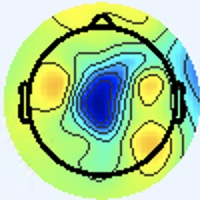

Values plotted in this chart, from the file beside it:
[238 245 255], [238 245 255], [238 245 255], [238 245 255], [238 245 255], [238 245 255], [238 245 255], [238 245 255], [238 245 255], [238 245 255], [238 245 255], [238 245 255], [238 245 255], [238 245 255], [238 245 255], [238 245 255], [238 245 255], [238 245 255], [238 245 255], [238 245 255], [238 245 255], [238 245 255], [238 245 255], [238 245 255]
[238 245 255], [238 245 255], [238 245 255], [238 245 255], [238 245 255], [238 245 255], [238 245 255], [238 245 255], [238 245 255], [238 245 255], [238 245 255], [238 245 255], [238 245 255], [238 245 255], [238 245 255], [238 245 255], [238 245 255], [238 245 255], [238 245 255], [238 245 255], [238 245 255], [238 245 255], [238 245 255], [238 245 255]
[238 245 255], [238 245 255], [238 245 255], [238 245 255], [238 245 255], [238 245 255], [238 245 255], [238 245 255], [238 245 255], [238 245 255], [238 245 255], [238 245 255], [238 245 255], [238 245 255], [238 245 255], [238 245 255], [238 245 255], [238 245 255], [238 245 255], [238 245 255], [238 245 255], [238 245 255], [238 245 255], [238 245 255]
[238 245 255], [238 245 255], [238 245 255], [238 245 255], [238 245 255], [238 245 255], [238 245 255], [238 245 255], [238 245 255], [238 245 255], [238 245 255], [238 245 255], [238 245 255], [238 245 255], [238 245 255], [238 245 255], [238 245 255], [238 245 255], [238 245 255], [238 245 255], [238 245 255], [238 245 255], [238 245 255], [238 245 255]
[238 245 255], [238 245 255], [238 245 255], [238 245 255], [238 245 255], [238 245 255], [238 245 255], [238 245 255], [238 245 255], [238 245 255], [238 245 255], [238 245 255], [238 245 255], [238 245 255], [238 245 255], [238 245 255], [238 245 255], [238 245 255], [238 245 255], [238 245 255], [238 245 255], [238 245 255], [238 245 255], [238 245 255]
[238 245 255], [238 245 255], [238 245 255], [238 245 255], [238 245 255], [238 245 255], [238 245 255], [238 245 255], [238 245 255], [238 245 255], [238 245 255], [238 245 255], [238 245 255], [238 245 255], [238 245 255], [238 245 255], [238 245 255], [238 245 255], [238 245 255], [238 245 255], [238 245 255], [238 245 255], [238 245 255], [238 245 255]
[238 245 255], [238 245 255], [238 245 255], [238 245 255], [238 245 255], [238 245 255], [238 245 255], [238 245 255], [238 245 255], [238 245 255], [238 245 255], [238 245 255], [238 245 255], [238 245 255], [238 245 255], [238 245 255], [238 245 255], [238 245 255], [238 245 255], [238 245 255], [238 245 255], [238 245 255], [238 245 255], [238 245 255]
[238 245 255], [238 245 255], [238 245 255], [238 245 255], [238 245 255], [238 245 255], [238 245 255], [238 245 255], [238 245 255], [238 245 255], [238 245 255], [238 245 255], [238 245 255], [238 245 255], [238 245 255], [238 245 255], [238 245 255], [238 245 255], [238 245 255], [238 245 255], [238 245 255], [238 245 255], [238 245 255], [238 245 255]
[238 245 255], [238 245 255], [238 245 255], [238 245 255], [238 245 255], [238 245 255], [238 245 255], [238 245 255], [238 245 255], [238 245 255], [238 245 255], [238 245 255], [238 245 255], [238 245 255], [238 245 255], [238 245 255], [238 245 255], [238 245 255], [238 245 255], [238 245 255], [238 245 255], [238 245 255], [238 245 255], [238 245 255]
[238 245 255], [238 245 255], [238 245 255], [238 245 255], [238 245 255], [238 245 255], [238 245 255], [238 245 255], [238 245 255], [238 245 255], [238 245 255], [238 245 255], [238 245 255], [238 245 255], [238 245 255], [238 245 255], [238 245 255], [238 245 255], [238 245 255], [238 245 255], [238 245 255], [238 245 255], [238 245 255], [238 245 255]
[238 245 255], [238 245 255], [238 245 255], [238 245 255], [238 245 255], [238 245 255], [238 245 255], [238 245 255], [238 245 255], [238 245 255], [238 245 255], [238 245 255], [238 245 255], [238 245 255], [238 245 255], [238 245 255], [238 245 255], [238 245 255], [238 245 255], [238 245 255], [238 245 255], [238 245 255], [238 245 255], [238 245 255]
[238 245 255], [238 245 255], [238 245 255], [238 245 255], [238 245 255], [238 245 255], [238 245 255], [238 245 255], [238 245 255], [238 245 255], [238 245 255], [238 245 255], [238 245 255], [238 245 255], [238 245 255], [238 245 255], [238 245 255], [238 245 255], [238 245 255], [238 245 255], [238 245 255], [238 245 255], [238 245 255], [238 245 255]
[238 245 255], [238 245 255], [238 245 255], [238 245 255], [238 245 255], [238 245 255], [238 245 255], [238 245 255], [238 245 255], [238 245 255], [238 245 255], [238 245 255], [238 245 255], [238 245 255], [238 245 255], [238 245 255], [238 245 255], [238 245 255], [238 245 255], [238 245 255], [238 245 255], [238 245 255], [238 245 255], [238 245 255]
[238 245 255], [238 245 255], [238 245 255], [238 245 255], [238 245 255], [238 245 255], [238 245 255], [238 245 255], [238 245 255], [238 245 255], [238 245 255], [238 245 255], [238 245 255], [238 245 255], [238 245 255], [238 245 255], [238 245 255], [238 245 255], [238 245 255], [238 245 255], [238 245 255], [238 245 255], [238 245 255], [238 245 255]
[238 245 255], [238 245 255], [238 245 255], [238 245 255], [238 245 255], [238 245 255], [238 245 255], [238 245 255], [238 245 255], [238 245 255], [238 245 255], [238 245 255], [238 245 255], [238 245 255], [238 245 255], [238 245 255], [238 245 255], [238 245 255], [238 245 255], [238 245 255], [238 245 255], [238 245 255], [238 245 255], [238 245 255]
[238 245 255], [238 245 255], [238 245 255], [238 245 255], [238 245 255], [238 245 255], [238 245 255], [238 245 255], [238 245 255], [238 245 255], [238 245 255], [238 245 255], [238 245 255], [238 245 255], [238 245 255], [238 245 255], [238 245 255], [238 245 255], [238 245 255], [238 245 255], [238 245 255], [238 245 255], [238 245 255], [238 245 255]
[238 245 255], [238 245 255], [238 245 255], [238 245 255], [238 245 255], [238 245 255], [238 245 255], [238 245 255], [238 245 255], [238 245 255], [238 245 255], [238 245 255], [238 245 255], [238 245 255], [238 245 255], [238 245 255], [238 245 255], [238 245 255], [238 245 255], [238 245 255], [238 245 255], [238 245 255], [238 245 255], [238 245 255]
[238 245 255], [238 245 255], [238 245 255], [238 245 255], [238 245 255], [238 245 255], [238 245 255], [238 245 255], [238 245 255], [238 245 255], [238 245 255], [238 245 255], [238 245 255], [238 245 255], [238 245 255], [238 245 255], [238 245 255], [238 245 255], [238 245 255], [238 245 255], [238 245 255], [238 245 255], [238 245 255], [238 245 255]
[238 245 255], [238 245 255], [238 245 255], [238 245 255], [238 245 255], [238 245 255], [238 245 255], [238 245 255], [238 245 255], [238 245 255], [238 245 255], [238 245 255], [238 245 255], [238 245 255], [238 245 255], [238 245 255], [238 245 255], [238 245 255], [238 245 255], [238 245 255], [238 245 255], [238 245 255], [238 245 255], [238 245 255]
[238 245 255], [238 245 255], [238 245 255], [238 245 255], [238 245 255], [238 245 255], [238 245 255], [238 245 255], [238 245 255], [238 245 255], [238 245 255], [238 245 255], [238 245 255], [238 245 255], [238 245 255], [238 245 255], [238 245 255], [238 245 255], [238 245 255], [238 245 255], [238 245 255], [238 245 255], [238 245 255], [238 245 255]
[238 245 255], [238 245 255], [238 245 255], [238 245 255], [238 245 255], [238 245 255], [238 245 255], [238 245 255], [238 245 255], [238 245 255], [238 245 255], [238 245 255], [238 245 255], [238 245 255], [238 245 255], [238 245 255], [238 245 255], [238 245 255], [238 245 255], [238 245 255], [238 245 255], [238 245 255], [238 245 255], [238 245 255]
[238 245 255], [238 245 255], [238 245 255], [238 245 255], [238 245 255], [238 245 255], [238 245 255], [238 245 255], [238 245 255], [238 245 255], [238 245 255], [238 245 255], [238 245 255], [238 245 255], [238 245 255], [238 245 255], [238 245 255], [238 245 255], [238 245 255], [238 245 255], [238 245 255], [238 245 255], [238 245 255], [238 245 255]
[238 245 255], [238 245 255], [238 245 255], [238 245 255], [238 245 255], [238 245 255], [238 245 255], [238 245 255], [238 245 255], [238 245 255], [238 245 255], [238 245 255], [238 245 255], [238 245 255], [238 245 255], [238 245 255], [238 245 255], [238 245 255], [238 245 255], [238 245 255], [238 245 255], [238 245 255], [238 245 255], [238 245 255]
[238 245 255], [238 245 255], [238 245 255], [238 245 255], [238 245 255], [238 245 255], [238 245 255], [238 245 255], [238 245 255], [238 245 255], [238 245 255], [238 245 255], [238 245 255], [238 245 255], [238 245 255], [238 245 255], [238 245 255], [238 245 255], [238 245 255], [238 245 255], [238 245 255], [238 245 255], [238 245 255], [238 245 255]
[238 245 255], [238 245 255], [238 245 255], [238 245 255], [238 245 255], [238 245 255], [238 245 255], [238 245 255], [238 245 255], [238 245 255], [238 245 255], [238 245 255], [238 245 255], [238 245 255], [238 245 255], [238 245 255], [238 245 255], [238 245 255], [238 245 255], [238 245 255], [238 245 255], [238 245 255], [238 245 255], [238 245 255]
[238 245 255], [238 245 255], [238 245 255], [238 245 255], [238 245 255], [238 245 255], [238 245 255], [238 245 255], [238 245 255], [238 245 255], [238 245 255], [238 245 255], [238 245 255], [238 245 255], [238 245 255], [238 245 255], [238 245 255], [238 245 255], [238 245 255], [238 245 255], [238 245 255], [238 245 255], [238 245 255], [238 245 255]
[238 245 255], [238 245 255], [238 245 255], [238 245 255], [238 245 255], [238 245 255], [238 245 255], [238 245 255], [238 245 255], [238 245 255], [238 245 255], [238 245 255], [238 245 255], [238 245 255], [238 245 255], [238 245 255], [238 245 255], [238 245 255], [238 245 255], [238 245 255], [238 245 255], [238 245 255], [238 245 255], [238 245 255]
[238 245 255], [238 245 255], [238 245 255], [238 245 255], [238 245 255], [238 245 255], [238 245 255], [238 245 255], [238 245 255], [238 245 255], [238 245 255], [238 245 255], [238 245 255], [238 245 255], [238 245 255], [238 245 255], [238 245 255], [238 245 255], [238 245 255], [238 245 255], [238 245 255], [238 245 255], [238 245 255], [238 245 255]
[238 245 255], [238 245 255], [238 245 255], [238 245 255], [238 245 255], [238 245 255], [238 245 255], [238 245 255], [238 245 255], [238 245 255], [238 245 255], [238 245 255], [238 245 255], [238 245 255], [238 245 255], [238 245 255], [238 245 255], [238 245 255], [238 245 255], [238 245 255], [238 245 255], [238 245 255], [238 245 255], [238 245 255]
[238 245 255], [238 245 255], [238 245 255], [238 245 255], [238 245 255], [238 245 255], [238 245 255], [238 245 255], [238 245 255], [238 245 255], [238 245 255], [238 245 255], [238 245 255], [238 245 255], [238 245 255], [238 245 255], [238 245 255], [238 245 255], [238 245 255], [238 245 255], [238 245 255], [238 245 255], [238 245 255], [238 245 255]
[238 245 255], [238 245 255], [238 245 255], [238 245 255], [238 245 255], [238 245 255], [238 245 255], [238 245 255], [238 245 255], [238 245 255], [238 245 255], [238 245 255], [238 245 255], [238 245 255], [238 245 255], [238 245 255], [238 245 255], [238 245 255], [238 245 255], [238 245 255], [238 245 255], [238 245 255], [238 245 255], [238 245 255]
[238 245 255], [238 245 255], [238 245 255], [238 245 255], [238 245 255], [238 245 255], [238 245 255], [238 245 255], [238 245 255], [238 245 255], [238 245 255], [238 245 255], [238 245 255], [238 245 255], [238 245 255], [238 245 255], [240 244 255], [240 244 255], [238 245 255], [238 245 253], [237 246 255], [237 246 253], [238 245 253], [238 245 253]
[238 245 255], [238 245 255], [238 245 255], [238 245 255], [238 245 255], [238 245 255], [238 245 255], [238 245 255], [238 245 255], [238 245 255], [238 245 255], [238 245 255], [238 245 255], [238 245 255], [238 245 255], [240 244 255], [241 243 255], [241 243 255], [238 245 253], [237 246 251], [236 247 253], [236 247 251], [237 246 251], [238 245 251]
[238 245 255], [238 245 255], [238 245 255], [238 245 255], [238 245 255], [238 245 255], [238 245 255], [238 245 255], [238 245 255], [238 245 255], [238 245 255], [238 245 255], [238 245 255], [238 245 255], [238 245 255], [240 244 255], [241 243 255], [241 243 255], [238 245 255], [237 246 253], [236 247 253], [236 247 253], [237 246 253], [237 246 253]
[238 245 255], [238 245 255], [238 245 255], [238 245 255], [238 245 255], [238 245 255], [238 245 255], [238 245 255], [238 245 255], [238 245 255], [238 245 255], [238 245 255], [238 245 255], [238 245 255], [238 245 255], [238 245 255], [240 244 255], [240 244 255], [240 244 255], [238 244 255], [238 244 255], [237 245 255], [237 245 255], [237 245 255]
[238 245 255], [238 245 255], [238 245 255], [238 245 255], [238 245 255], [238 245 255], [238 245 255], [238 245 255], [238 245 255], [238 245 255], [238 245 255], [238 245 255], [238 245 255], [238 245 255], [238 245 255], [238 245 255], [238 245 253], [238 245 253], [240 244 255], [240 244 255], [238 244 255], [238 244 255], [238 244 255], [238 244 255]
[238 245 255], [238 245 255], [238 245 255], [238 245 255], [238 245 255], [238 245 255], [238 245 255], [238 245 255], [238 245 255], [238 245 255], [238 245 255], [238 245 255], [238 245 255], [238 245 255], [238 245 255], [238 245 253], [237 246 251], [238 245 251], [240 244 253], [240 244 255], [240 244 255], [238 245 253], [238 245 253], [238 245 253]
[238 245 255], [238 245 255], [238 245 255], [238 245 255], [238 245 255], [238 245 255], [238 245 255], [238 245 255], [238 245 255], [238 245 255], [238 245 255], [238 245 255], [238 245 255], [238 245 255], [238 245 255], [238 245 253], [237 246 251], [238 245 251], [238 245 255], [240 244 255], [240 244 253], [240 245 251], [238 245 253], [238 245 251]
[238 245 255], [238 245 255], [238 245 255], [238 245 255], [238 245 255], [238 245 255], [238 245 255], [238 245 255], [238 245 255], [238 245 255], [238 245 255], [238 245 255], [238 245 255], [238 245 255], [238 245 255], [238 245 255], [238 245 255], [238 245 255], [238 244 255], [238 245 255], [238 245 253], [238 245 253], [240 244 255], [238 245 255]
[238 245 255], [238 245 255], [238 245 255], [238 245 255], [238 245 255], [238 245 255], [238 245 255], [238 245 255], [238 245 255], [238 245 255], [238 245 255], [238 245 255], [238 245 255], [238 245 255], [238 245 255], [238 245 255], [238 244 255], [238 244 255], [238 245 255], [237 246 255], [238 245 255], [238 245 255], [238 245 255], [237 247 248]
[238 245 255], [238 245 255], [238 245 255], [238 245 255], [238 245 255], [238 245 255], [238 245 255], [238 245 255], [238 245 255], [238 245 255], [238 245 255], [238 245 255], [238 245 255], [238 245 255], [238 245 255], [238 245 255], [241 245 255], [238 245 255], [239 246 254], [239 246 254], [238 245 255], [239 248 255], [239 249 251], [231 250 228]
[238 245 255], [238 245 255], [238 245 255], [238 245 255], [238 245 255], [238 245 255], [238 245 255], [238 245 255], [238 245 255], [238 245 255], [238 245 255], [238 245 255], [238 245 255], [238 245 255], [238 245 255], [238 245 255], [239 243 254], [239 243 254], [239 243 252], [238 245 253], [238 245 255], [237 247 246], [230 249 227], [221 251 197]
[238 245 255], [238 245 255], [238 245 255], [238 245 255], [238 245 255], [238 245 255], [238 245 255], [238 245 255], [238 245 255], [238 245 255], [238 245 255], [238 245 255], [238 245 255], [238 245 255], [238 245 255], [238 245 255], [238 245 255], [240 244 255], [239 243 254], [240 244 253], [239 246 252], [230 247 229], [215 246 186], [201 246 151]
[238 245 255], [238 245 255], [238 245 255], [238 245 255], [238 245 255], [238 245 255], [238 245 255], [238 245 255], [238 245 255], [238 245 255], [238 245 255], [238 245 255], [238 245 255], [238 245 255], [238 245 255], [238 245 255], [239 246 255], [239 246 255], [240 244 255], [239 246 255], [238 249 253], [224 247 219], [202 244 160], [186 241 122]
[238 245 255], [238 245 255], [238 245 255], [238 245 255], [238 245 255], [238 245 255], [238 245 255], [238 245 255], [238 245 255], [238 245 255], [238 245 255], [238 245 255], [238 245 255], [238 245 255], [238 245 255], [238 245 255], [239 243 252], [238 245 255], [237 243 255], [237 247 255], [236 252 252], [221 250 219], [200 246 156], [183 243 119]
[238 245 255], [238 245 255], [238 245 255], [238 245 255], [238 245 255], [238 245 255], [238 245 255], [238 245 255], [238 245 255], [238 245 255], [238 245 255], [238 245 255], [238 245 255], [238 245 255], [238 245 255], [238 245 255], [240 244 253], [240 244 253], [237 245 255], [233 249 249], [227 252 230], [212 251 194], [197 249 148], [186 249 119]
[238 245 255], [238 245 255], [238 245 255], [238 245 255], [238 245 255], [238 245 255], [238 245 255], [238 245 255], [238 245 255], [238 245 255], [238 245 255], [238 245 255], [238 245 255], [238 245 255], [238 245 255], [240 244 255], [242 245 254], [241 245 254], [237 248 252], [226 249 229], [211 250 185], [198 248 149], [190 248 128], [188 250 115]
[237 246 255], [237 246 255], [238 245 255], [240 244 255], [240 244 253], [238 245 253], [238 245 255], [237 246 255], [237 245 255], [238 244 255], [238 245 255], [238 245 253], [240 244 253], [238 245 253], [238 245 255], [238 245 255], [241 244 253], [237 246 245], [231 252 233], [216 253 201], [195 247 149], [184 244 120], [185 246 117], [188 250 113]
[234 247 253], [236 246 255], [238 244 255], [241 243 255], [241 244 251], [240 245 251], [237 246 253], [236 246 255], [236 245 255], [238 245 255], [240 244 255], [240 245 251], [241 244 251], [239 244 250], [236 245 252], [238 247 254], [239 246 252], [230 247 229], [207 245 186], [192 246 152], [185 248 131], [182 249 120], [187 250 119], [186 250 114]
[234 247 253], [236 246 255], [238 244 255], [241 243 255], [243 243 251], [241 244 249], [237 246 253], [236 246 255], [235 244 255], [237 244 255], [240 244 255], [241 244 251], [240 245 251], [238 245 253], [238 246 255], [238 247 254], [237 247 246], [226 250 218], [197 245 161], [182 245 128], [181 250 123], [180 250 118], [184 250 118], [188 252 116]
[236 247 253], [236 246 255], [238 244 255], [240 243 255], [241 243 255], [240 245 251], [237 246 251], [236 247 251], [236 244 255], [237 243 255], [240 244 255], [240 244 255], [238 245 255], [238 246 255], [238 245 255], [237 246 253], [239 253 240], [225 254 206], [195 246 153], [179 245 122], [179 250 120], [179 251 117], [183 249 117], [188 251 118]
[237 246 255], [237 246 255], [238 244 255], [240 244 255], [240 244 255], [240 244 255], [237 246 251], [237 246 251], [239 245 255], [240 244 255], [240 244 253], [241 245 254], [237 246 255], [237 247 255], [238 244 255], [235 245 246], [232 253 222], [216 252 188], [193 248 146], [181 247 121], [180 251 119], [180 252 118], [184 250 118], [187 250 117]
[238 244 255], [238 245 255], [238 245 253], [238 245 253], [238 244 255], [238 244 255], [237 246 255], [237 246 255], [241 245 255], [240 244 255], [240 245 249], [239 247 249], [236 247 249], [237 248 250], [238 245 251], [232 246 231], [213 243 191], [198 243 158], [187 247 133], [181 251 119], [178 250 116], [180 252 116], [186 252 118], [186 249 116]
[238 244 255], [238 245 255], [238 245 253], [238 245 253], [238 244 255], [238 244 255], [238 245 255], [238 245 255], [240 244 255], [239 243 254], [240 245 249], [238 246 248], [237 247 249], [237 248 250], [238 248 247], [228 248 223], [201 238 168], [184 239 135], [183 247 124], [181 253 119], [177 250 116], [180 252 116], [186 252 118], [186 250 114]
[240 243 255], [240 244 255], [238 245 255], [238 245 255], [237 246 255], [238 245 255], [238 245 253], [240 244 255], [240 243 255], [238 241 255], [240 244 253], [238 245 251], [237 244 252], [238 247 252], [235 250 247], [223 250 217], [197 242 157], [183 244 125], [181 250 121], [180 253 119], [178 251 117], [181 253 117], [185 251 115], [187 251 113]
[240 244 255], [240 244 255], [238 245 255], [238 245 255], [237 246 255], [237 246 255], [240 244 253], [240 244 255], [241 244 255], [237 243 255], [239 246 254], [239 246 254], [237 244 252], [238 248 247], [230 252 231], [216 253 199], [192 248 147], [181 247 121], [179 250 118], [178 251 117], [178 251 117], [181 253 117], [184 251 112], [189 252 112]
[238 245 253], [238 245 253], [240 244 253], [238 245 253], [237 245 255], [237 245 255], [240 244 255], [240 244 255], [237 244 254], [237 246 255], [237 246 253], [238 247 252], [241 246 250], [231 244 227], [209 244 188], [192 245 155], [182 247 129], [179 250 118], [179 252 119], [179 252 118], [180 252 118], [181 251 116], [185 252 113], [188 251 110]
[238 245 253], [238 245 253], [240 245 251], [238 245 253], [237 246 255], [237 245 255], [240 243 255], [240 244 255], [237 246 255], [237 248 254], [235 246 252], [237 246 251], [242 248 248], [227 246 218], [198 242 165], [180 242 131], [179 249 124], [178 251 117], [179 252 119], [180 251 119], [180 252 118], [181 251 116], [185 252 111], [188 251 110]
[237 245 255], [238 245 255], [240 245 251], [240 245 251], [238 245 253], [237 246 255], [240 243 255], [238 244 255], [236 245 252], [238 249 255], [235 245 254], [236 247 251], [242 251 246], [225 249 213], [191 245 159], [175 244 127], [178 250 122], [178 251 118], [180 251 121], [181 251 119], [181 251 118], [183 251 116], [185 252 111], [188 251 110]
[237 245 255], [238 244 255], [240 244 253], [240 245 251], [238 245 251], [238 245 253], [238 244 255], [238 244 255], [235 244 253], [237 246 255], [236 246 255], [236 248 246], [232 252 227], [216 251 195], [188 250 151], [175 249 126], [176 251 122], [178 251 118], [181 250 121], [183 250 119], [183 250 118], [184 250 116], [187 251 111], [188 251 110]
[238 245 255], [238 245 255], [238 244 255], [238 245 255], [238 245 251], [238 245 251], [238 245 253], [238 244 255], [238 244 255], [238 244 255], [238 247 254], [230 249 230], [212 245 188], [196 247 155], [181 250 134], [173 250 120], [176 252 120], [179 252 121], [181 251 119], [185 250 120], [184 250 118], [187 251 115], [187 251 113], [188 251 110]
... 139 more rows
